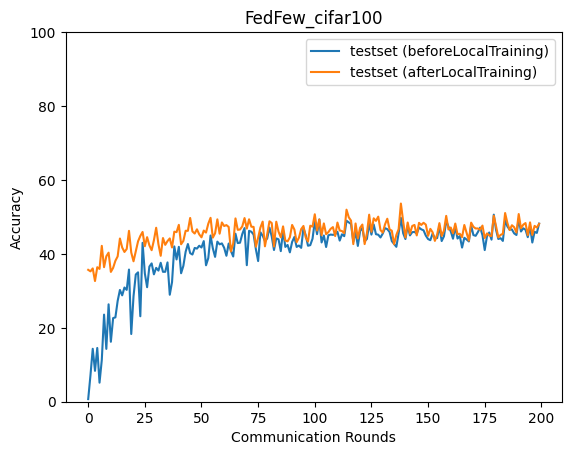

Data behind this chart, as committed beside it:
epoch, accuracy_test_before, accuracy_test_after
0, 0.7052, 35.68
1, 7.152, 35.27
2, 14.32, 36.07
3, 8.355, 32.65
4, 14.54, 36.39
5, 5.153, 35.93
6, 11.3, 42.17
7, 23.57, 36.4
8, 14.29, 39.34
9, 26.35, 40.33
10, 16.22, 35.12
11, 22.63, 36.22
12, 22.82, 38.13
13, 27.27, 39.32
14, 30.24, 44.17
15, 28.78, 41.73
16, 30.9, 40.52
17, 30.26, 41.33
18, 35.76, 46.23
19, 18.32, 40.37
20, 28.51, 38
21, 34.4, 40.7
22, 35.01, 43.39
23, 23.12, 44.85
24, 43, 45.93
25, 34.71, 42.06
26, 30.98, 44.52
27, 36.56, 42.32
28, 37.42, 41
29, 34.47, 43.69
30, 36.21, 47.07
31, 35.48, 42.6
32, 37.59, 39.49
33, 35.15, 44.29
34, 35.16, 42.44
35, 37.69, 43.47
36, 28.94, 44.18
37, 32.36, 41.73
38, 42.02, 46.01
39, 38.49, 45.89
40, 41.9, 47.86
41, 34.76, 42.6
42, 36.76, 43.52
43, 40.57, 46.25
44, 42.67, 46.24
45, 40.2, 49.72
46, 39.82, 46.07
47, 41.61, 45.5
48, 41.43, 46.65
49, 42.2, 45.28
50, 41.73, 44.48
51, 43.46, 46.31
52, 36.91, 45.77
53, 38.86, 48.16
54, 44.97, 49.76
55, 41.51, 44.39
56, 39.19, 45.57
57, 43.31, 49.34
58, 42.58, 45.46
59, 42.84, 48.5
... 140 more rows
